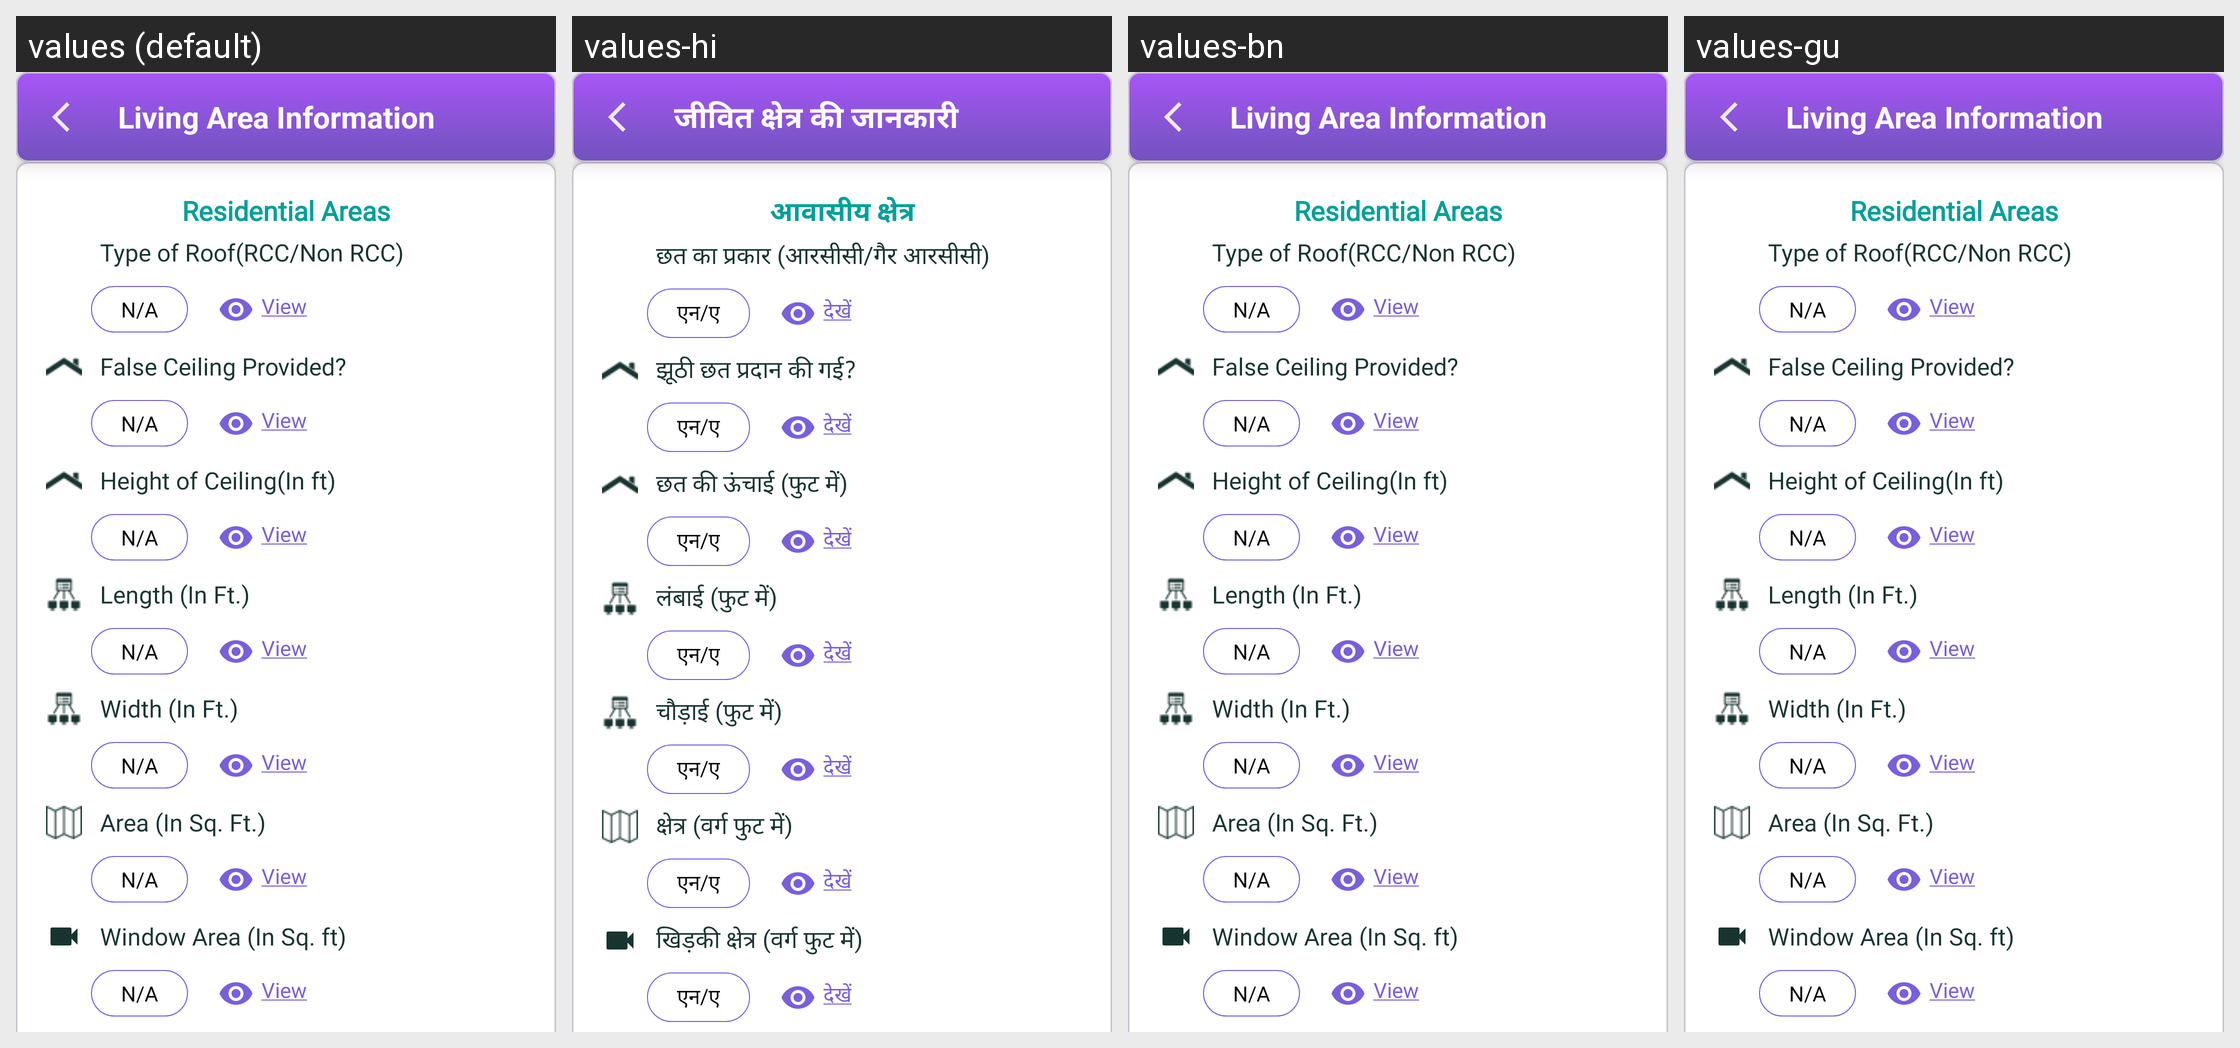

The same Android screen rendered under several of its app's locales, left to right. List the strings drawn on it with the default value and each locale's translation.
Android screen res/layout/roominformation_popdialog.xml rendered under 4 locales, left to right: values (default), values-hi, values-bn, values-gu. Device: Nexus 5 (rendered at 1080×1920; each locale shown at half size, 540×960, under a caption strip naming it); theme Theme.Ddugky.
Other locales in the repository, not shown: values-as, values-kn, values-ml, values-mr, values-or, values-pa, values-ta.
Strings drawn on this screen, with the default value and each locale's value (text and hints the layout hard-codes, and strings that could not be matched under every locale, appear in the picture but are not listed):

living_area_information
  values: Living Area Information
  values-hi: जीवित क्षेत्र की जानकारी
  values-bn: Living Area Information
  values-gu: Living Area Information

residential_areas
  values: Residential Areas
  values-hi: आवासीय क्षेत्र
  values-bn: Residential Areas
  values-gu: Residential Areas

type_of_roof_rcc_non_rcc
  values: Type of Roof(RCC/Non RCC)
  values-hi: छत का प्रकार (आरसीसी/गैर आरसीसी)
  values-bn: Type of Roof(RCC/Non RCC)
  values-gu: Type of Roof(RCC/Non RCC)

n_a
  values: N/A
  values-hi: एन/ए
  values-bn: N/A
  values-gu: N/A

view
  values: View
  values-hi: देखें
  values-bn: View
  values-gu: View

false_ceiling_label
  values: False Ceiling Provided?
  values-hi: झूठी छत प्रदान की गई?
  values-bn: False Ceiling Provided?
  values-gu: False Ceiling Provided?

height_of_ceiling
  values: Height of Ceiling(In ft)
  values-hi: छत की ऊंचाई (फुट में)
  values-bn: Height of Ceiling(In ft)
  values-gu: Height of Ceiling(In ft)

length_in_ft
  values: Length (In Ft.)
  values-hi: लंबाई (फुट में)
  values-bn: Length (In Ft.)
  values-gu: Length (In Ft.)

width_in_ft
  values: Width (In Ft.)
  values-hi: चौड़ाई (फुट में)
  values-bn: Width (In Ft.)
  values-gu: Width (In Ft.)

area_in_sq_ft
  values: Area (In Sq. Ft.)
  values-hi: क्षेत्र (वर्ग फुट में)
  values-bn: Area (In Sq. Ft.)
  values-gu: Area (In Sq. Ft.)

window_area_in_sq_ft
  values: Window Area (In Sq. ft)
  values-hi: खिड़की क्षेत्र (वर्ग फुट में)
  values-bn: Window Area (In Sq. ft)
  values-gu: Window Area (In Sq. ft)
